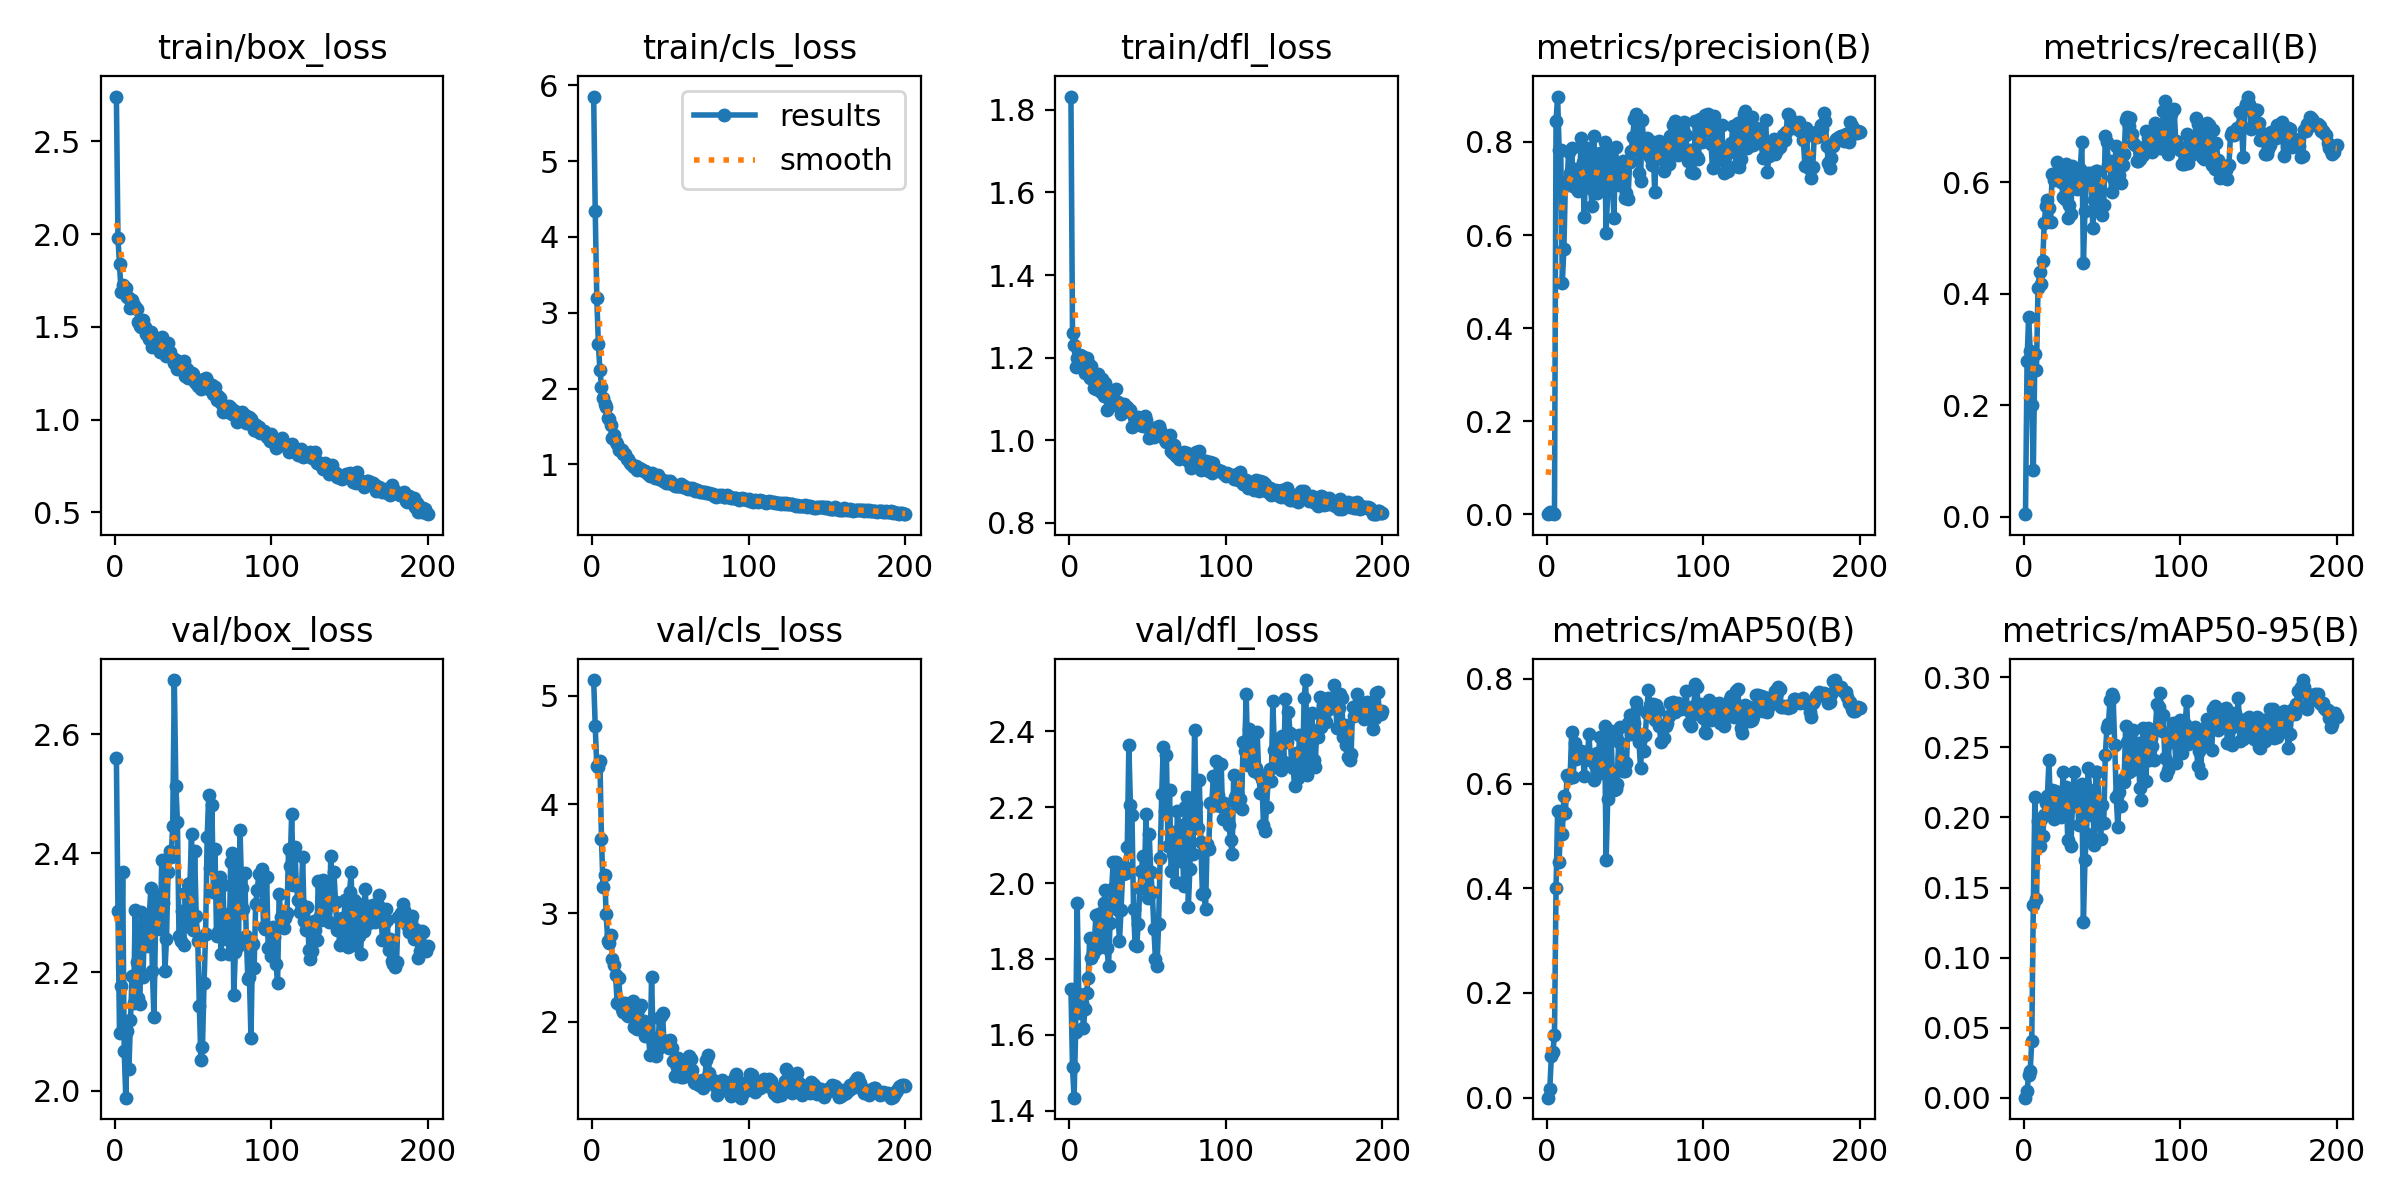

The file beside this chart, header and first rows:
epoch, time, train/box_loss, train/cls_loss, train/dfl_loss, metrics/precision(B), metrics/recall(B), metrics/mAP50(B), metrics/mAP50-95(B), val/box_loss, val/cls_loss, val/dfl_loss, lr/pg0, lr/pg1, lr/pg2
1, 22.93, 2.742, 5.852, 1.832, 2e-05, 0.00427, 0, 0, 2.56, 5.144, 1.721, 0.00013, 0.00013, 0.00013
2, 45.18, 1.98, 4.344, 1.259, 0.00444, 0.2789, 0.01591, 0.00451, 2.302, 4.72, 1.514, 0.0002687, 0.0002687, 0.0002687
3, 67.57, 1.838, 3.196, 1.23, 0.00266, 0.3587, 0.0795, 0.01648, 2.098, 4.349, 1.434, 0.0004059, 0.0004059, 0.0004059
4, 89.96, 1.687, 2.585, 1.177, 0.00155, 0.2979, 0.08732, 0.01886, 2.176, 4.345, 1.607, 0.0005418, 0.0005418, 0.0005418
5, 112.5, 1.726, 2.245, 1.2, 0.00097, 0.1997, 0.1204, 0.04018, 2.368, 4.398, 1.946, 0.0006763, 0.0006763, 0.0006763
6, 135.8, 1.695, 2.024, 1.2, 0.8449, 0.08303, 0.4005, 0.1379, 2.067, 3.679, 1.707, 0.0008095, 0.0008095, 0.0008095
7, 162.5, 1.708, 1.87, 1.206, 0.8977, 0.2922, 0.5482, 0.2148, 1.989, 3.239, 1.658, 0.0009412, 0.0009412, 0.0009412
8, 192.3, 1.66, 1.79, 1.204, 0.7833, 0.2635, 0.4494, 0.1415, 2.1, 3.349, 1.683, 0.0009654, 0.0009654, 0.0009654
9, 220.7, 1.658, 1.758, 1.175, 0.7835, 0.4098, 0.5408, 0.1975, 2.036, 2.987, 1.618, 0.0009604, 0.0009604, 0.0009604
10, 248.6, 1.6, 1.606, 1.162, 0.4975, 0.4386, 0.5035, 0.1795, 2.119, 2.738, 1.668, 0.0009555, 0.0009555, 0.0009555
11, 276.8, 1.646, 1.597, 1.198, 0.5696, 0.4169, 0.577, 0.1991, 2.193, 2.725, 1.711, 0.0009505, 0.0009505, 0.0009505
12, 304.8, 1.619, 1.517, 1.187, 0.7143, 0.4579, 0.5435, 0.1868, 2.147, 2.794, 1.749, 0.0009455, 0.0009455, 0.0009455
13, 333, 1.604, 1.342, 1.151, 0.7072, 0.527, 0.6155, 0.2018, 2.304, 2.573, 1.854, 0.0009406, 0.0009406, 0.0009406
14, 361.2, 1.596, 1.393, 1.179, 0.7777, 0.5578, 0.6109, 0.2107, 2.217, 2.519, 1.803, 0.0009357, 0.0009357, 0.0009357
15, 389.7, 1.524, 1.297, 1.148, 0.7329, 0.5676, 0.6129, 0.2151, 2.156, 2.428, 1.812, 0.0009307, 0.0009307, 0.0009307
16, 418.2, 1.503, 1.265, 1.126, 0.7861, 0.5529, 0.6985, 0.2408, 2.147, 2.169, 1.848, 0.0009258, 0.0009258, 0.0009258
17, 446.5, 1.498, 1.19, 1.124, 0.7045, 0.5287, 0.6123, 0.2036, 2.301, 2.4, 1.916, 0.0009208, 0.0009208, 0.0009208
18, 475, 1.538, 1.205, 1.16, 0.7422, 0.615, 0.6779, 0.2199, 2.191, 2.18, 1.829, 0.0009158, 0.0009158, 0.0009158
19, 503.3, 1.502, 1.193, 1.139, 0.701, 0.6033, 0.6476, 0.1991, 2.285, 2.116, 1.918, 0.0009109, 0.0009109, 0.0009109
20, 531.5, 1.461, 1.143, 1.116, 0.6944, 0.6104, 0.6605, 0.219, 2.272, 2.086, 1.92, 0.0009059, 0.0009059, 0.0009059
21, 559, 1.47, 1.137, 1.147, 0.7051, 0.636, 0.6629, 0.2174, 2.244, 2.171, 1.856, 0.000901, 0.000901, 0.000901
22, 586.7, 1.435, 1.074, 1.107, 0.8075, 0.6068, 0.6616, 0.2114, 2.293, 2.059, 1.947, 0.0008961, 0.0008961, 0.0008961
23, 614.6, 1.472, 1.075, 1.139, 0.7573, 0.6221, 0.6592, 0.2059, 2.34, 2.054, 1.981, 0.0008911, 0.0008911, 0.0008911
24, 643.3, 1.39, 1.018, 1.074, 0.6379, 0.6008, 0.6142, 0.2006, 2.201, 2.146, 1.83, 0.0008862, 0.0008862, 0.0008862
25, 671.7, 1.401, 1.011, 1.107, 0.768, 0.5728, 0.6601, 0.2323, 2.124, 2.068, 1.781, 0.0008812, 0.0008812, 0.0008812
26, 699.5, 1.431, 0.9762, 1.123, 0.7607, 0.5705, 0.6462, 0.2115, 2.277, 2.192, 1.894, 0.0008762, 0.0008762, 0.0008762
27, 727.1, 1.427, 0.9649, 1.105, 0.7876, 0.6328, 0.6947, 0.2215, 2.314, 1.954, 1.983, 0.0008713, 0.0008713, 0.0008713
28, 755.2, 1.427, 0.9784, 1.117, 0.7018, 0.5362, 0.6453, 0.1838, 2.33, 1.99, 2.055, 0.0008663, 0.0008663, 0.0008663
29, 783.6, 1.362, 0.9241, 1.086, 0.6625, 0.5594, 0.6537, 0.2139, 2.272, 1.93, 1.942, 0.0008614, 0.0008614, 0.0008614
30, 812.1, 1.447, 0.9527, 1.124, 0.812, 0.5423, 0.6069, 0.1793, 2.388, 2.123, 2.055, 0.0008565, 0.0008565, 0.0008565
31, 840.4, 1.373, 0.9429, 1.092, 0.7429, 0.6286, 0.6347, 0.2082, 2.316, 2.155, 1.93, 0.0008515, 0.0008515, 0.0008515
32, 869, 1.393, 0.924, 1.086, 0.6912, 0.6214, 0.6592, 0.2327, 2.202, 2.009, 1.846, 0.0008465, 0.0008465, 0.0008465
33, 896.8, 1.34, 0.9171, 1.064, 0.7255, 0.6171, 0.6485, 0.2168, 2.255, 2.003, 1.929, 0.0008416, 0.0008416, 0.0008416
34, 924.5, 1.412, 0.9125, 1.074, 0.7771, 0.5878, 0.6894, 0.2227, 2.368, 1.864, 2.024, 0.0008366, 0.0008366, 0.0008366
35, 952.2, 1.365, 0.8919, 1.087, 0.7022, 0.5964, 0.6208, 0.195, 2.403, 1.987, 2.046, 0.0008317, 0.0008317, 0.0008317
36, 979.9, 1.339, 0.8726, 1.07, 0.753, 0.6235, 0.6539, 0.219, 2.394, 1.873, 2.026, 0.0008268, 0.0008268, 0.0008268
37, 1009, 1.333, 0.8447, 1.08, 0.7994, 0.6716, 0.71, 0.2238, 2.446, 1.695, 2.094, 0.0008218, 0.0008218, 0.0008218
38, 1037, 1.303, 0.8841, 1.073, 0.6053, 0.4541, 0.4541, 0.1253, 2.691, 2.407, 2.364, 0.0008169, 0.0008169, 0.0008169
39, 1064, 1.319, 0.8613, 1.073, 0.694, 0.5486, 0.5712, 0.1694, 2.513, 1.852, 2.204, 0.0008119, 0.0008119, 0.0008119
40, 1091, 1.272, 0.8216, 1.032, 0.7592, 0.6049, 0.6815, 0.1883, 2.453, 1.763, 2.179, 0.0008069, 0.0008069, 0.0008069
41, 1119, 1.303, 0.8289, 1.057, 0.7856, 0.6162, 0.7012, 0.2356, 2.26, 1.684, 1.933, 0.000802, 0.000802, 0.000802
42, 1147, 1.278, 0.8537, 1.051, 0.707, 0.6068, 0.6213, 0.2198, 2.252, 1.75, 1.836, 0.000797, 0.000797, 0.000797
43, 1174, 1.277, 0.8038, 1.046, 0.6368, 0.6167, 0.5875, 0.2015, 2.302, 2.032, 1.833, 0.0007921, 0.0007921, 0.0007921
44, 1202, 1.314, 0.8015, 1.055, 0.7896, 0.5178, 0.59, 0.2097, 2.245, 2.055, 1.893, 0.0007872, 0.0007872, 0.0007872
45, 1230, 1.236, 0.7867, 1.037, 0.7262, 0.5676, 0.6001, 0.1803, 2.333, 2.076, 1.986, 0.0007822, 0.0007822, 0.0007822
46, 1259, 1.273, 0.785, 1.038, 0.7075, 0.6208, 0.6789, 0.2325, 2.278, 1.789, 2.033, 0.0007772, 0.0007772, 0.0007772
47, 1287, 1.225, 0.757, 1.035, 0.7559, 0.6208, 0.7078, 0.2324, 2.348, 1.799, 2.071, 0.0007723, 0.0007723, 0.0007723
48, 1315, 1.233, 0.7789, 1.058, 0.7157, 0.5903, 0.6485, 0.21, 2.349, 1.824, 2.026, 0.0007673, 0.0007673, 0.0007673
49, 1343, 1.252, 0.7603, 1.048, 0.7593, 0.5521, 0.6241, 0.1845, 2.432, 1.754, 2.182, 0.0007624, 0.0007624, 0.0007624
50, 1370, 1.244, 0.7857, 1.032, 0.6787, 0.5415, 0.6242, 0.2088, 2.271, 1.832, 1.962, 0.0007575, 0.0007575, 0.0007575
51, 1398, 1.202, 0.7444, 1.006, 0.6913, 0.5595, 0.6392, 0.1957, 2.403, 1.754, 2.128, 0.0007525, 0.0007525, 0.0007525
52, 1427, 1.197, 0.7466, 1.017, 0.6771, 0.6833, 0.7167, 0.2446, 2.295, 1.64, 2.029, 0.0007476, 0.0007476, 0.0007476
53, 1455, 1.183, 0.7154, 1.022, 0.7571, 0.6715, 0.7304, 0.2636, 2.252, 1.502, 1.976, 0.0007426, 0.0007426, 0.0007426
54, 1483, 1.195, 0.7096, 1.007, 0.7803, 0.6309, 0.6951, 0.2669, 2.142, 1.582, 1.879, 0.0007376, 0.0007376, 0.0007376
55, 1512, 1.163, 0.7185, 1.012, 0.8102, 0.6387, 0.7057, 0.2842, 2.052, 1.669, 1.799, 0.0007327, 0.0007327, 0.0007327
56, 1540, 1.212, 0.7161, 1.031, 0.8505, 0.5826, 0.7154, 0.2878, 2.074, 1.579, 1.782, 0.0007277, 0.0007277, 0.0007277
57, 1568, 1.22, 0.7464, 1.035, 0.8595, 0.6071, 0.7555, 0.2857, 2.181, 1.494, 1.893, 0.0007228, 0.0007228, 0.0007228
58, 1597, 1.222, 0.7005, 1.025, 0.7889, 0.6364, 0.7419, 0.2517, 2.265, 1.488, 2.067, 0.0007179, 0.0007179, 0.0007179
59, 1626, 1.209, 0.7089, 1.014, 0.7329, 0.6649, 0.6789, 0.2145, 2.426, 1.552, 2.234, 0.0007129, 0.0007129, 0.0007129
60, 1654, 1.165, 0.6823, 1.013, 0.7153, 0.6192, 0.6292, 0.1929, 2.498, 1.588, 2.358, 0.000708, 0.000708, 0.000708
... 140 more rows
